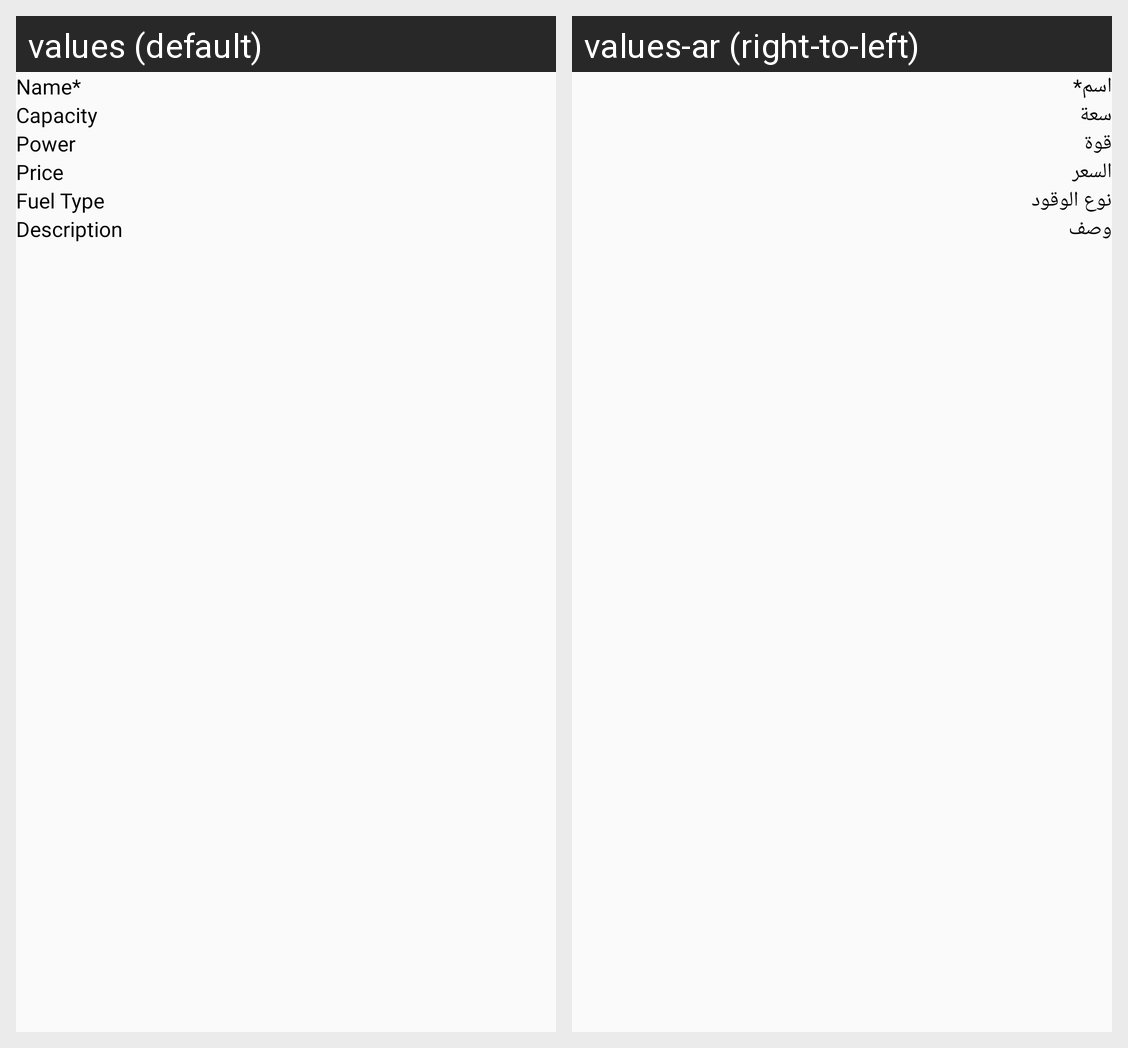

The Android screen above is rendered under two locales of the same app. Produce the string resources it draws, with the default and per-locale values.
Android screen res/layout/activity_merchant_notify_admin.xml rendered under 2 locales, left to right: values (default), values-ar (right-to-left). Device: Nexus 5 (rendered at 1080×1920; each locale shown at half size, 540×960, under a caption strip naming it); theme AppTheme.
Strings drawn on this screen, with the default value and each locale's value (text and hints the layout hard-codes, and strings that could not be matched under every locale, appear in the picture but are not listed):

name
  values: Name*
  values-ar: اسم*

capacity
  values: Capacity
  values-ar: سعة

power
  values: Power
  values-ar: قوة

price
  values: Price
  values-ar: السعر

fuel_type
  values: Fuel Type
  values-ar: نوع الوقود

description
  values: Description
  values-ar: وصف
